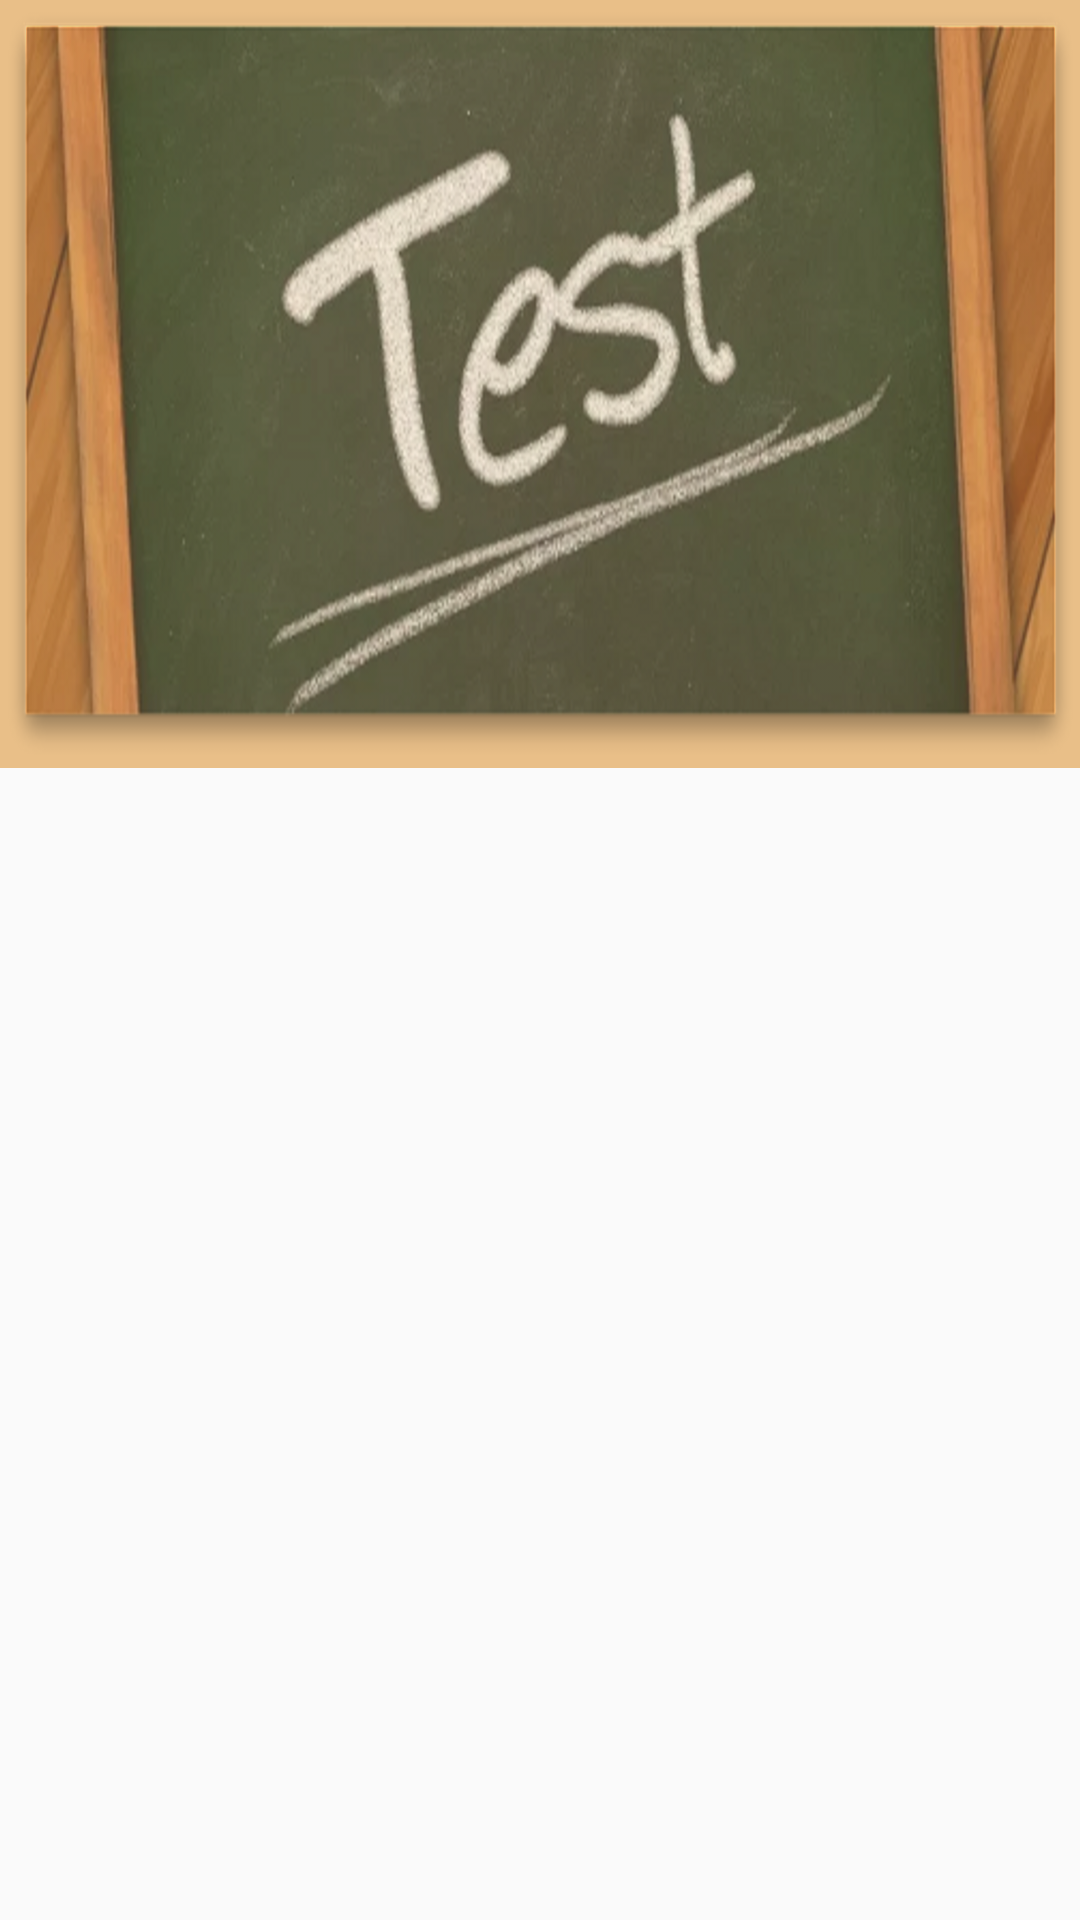

Produce the Android XML layout that renders to this screen, including the resource entries it uses.
<!-- AndroidManifest.xml: application theme AppTheme -->
<!-- res/layout/activity_class_test.xml -->
<android.support.design.widget.CoordinatorLayout
    xmlns:android="http://schemas.android.com/apk/res/android"
    xmlns:app="http://schemas.android.com/apk/res-auto"
    android:id="@+id/main_content"
    android:layout_width="match_parent"
    android:layout_height="match_parent"
    android:fitsSystemWindows="true">

    <android.support.design.widget.AppBarLayout
        android:id="@+id/appbar"
        android:layout_width="match_parent"
        android:layout_height="256dp"
        android:fitsSystemWindows="true"
        android:theme="@style/ThemeOverlay.AppCompat.Dark.ActionBar">

        <android.support.design.widget.CollapsingToolbarLayout
            android:id="@+id/collapsingToolbar"
            android:layout_width="match_parent"
            android:layout_height="match_parent"
            android:fitsSystemWindows="true"
            app:contentScrim="?attr/colorPrimary"
            app:expandedTitleMarginStart="40dp"
            app:layout_scrollFlags="scroll|exitUntilCollapsed">

            <ImageView
                android:layout_width="match_parent"
                android:layout_height="match_parent"
                android:fitsSystemWindows="true"
                android:scaleType="fitXY"
                android:src="@drawable/test"
                app:layout_collapseMode="pin"/>

            <android.support.v7.widget.Toolbar
                android:id="@+id/toolbar"
                android:layout_width="match_parent"
                android:layout_height="?attr/actionBarSize"
                android:elevation="7dp"/>

        </android.support.design.widget.CollapsingToolbarLayout>

    </android.support.design.widget.AppBarLayout>



    
    <android.support.v4.widget.NestedScrollView
        android:id="@+id/nestedScrollView"
        android:layout_width="match_parent"
        android:layout_height="match_parent"
        app:layout_behavior="@string/appbar_scrolling_view_behavior">

        <LinearLayout
            android:layout_width="match_parent"
            android:layout_height="match_parent"
            android:orientation="vertical"
            android:paddingTop="10dp">

            <android.support.v7.widget.RecyclerView
                android:id="@+id/classTestRecycler"
                android:layout_width="match_parent"
                android:layout_height="match_parent"
                android:scrollbars="vertical" />

            
            
            
            
            
            
            
            
            
        </LinearLayout>

    </android.support.v4.widget.NestedScrollView>

</android.support.design.widget.CoordinatorLayout>
<!-- res/layout/classtest_recyclerview.xml (included above) -->
<?xml version="1.0" encoding="utf-8"?>
<android.support.v7.widget.CardView xmlns:android="http://schemas.android.com/apk/res/android"
    xmlns:tools="http://schemas.android.com/tools"
    android:layout_width="match_parent"
    android:layout_height="wrap_content"
    xmlns:app="http://schemas.android.com/apk/res-auto"
    app:cardElevation="10dp"
    app:cardCornerRadius="10dp"
    app:cardBackgroundColor="@android:color/transparent"
    android:layout_marginTop="10dp"
    >

    <RelativeLayout
        android:layout_width="match_parent"
        android:layout_height="wrap_content"
        android:background="@drawable/my_edittext_bg3">

        <TextView
            android:id="@+id/testSubject"
            android:layout_width="wrap_content"
            android:layout_height="wrap_content"
            android:layout_alignParentStart="true"
            android:layout_alignTop="@+id/leaveDay"
            android:layout_marginStart="105dp"
            android:text="Hindi"
            android:textColor="#888690"
            android:textSize="18sp" />

        <TextView
            android:id="@+id/leaveDay"
            android:layout_width="60dp"
            android:layout_height="60dp"
            android:layout_margin="15dp"
            android:background="@drawable/rounded_drawable"
            android:gravity="center"
            android:text="Feb"
            android:textColor="@android:color/white"
            android:textSize="15sp" />


        <TextView
            android:id="@+id/dateNumber"
            android:layout_width="wrap_content"
            android:layout_height="wrap_content"
            android:layout_alignBottom="@+id/testSubject"
            android:layout_alignParentStart="true"
            android:layout_marginStart="39dp"
            android:text="18"
            android:textSize="16sp" />

        <TextView
            android:id="@+id/teacherName"
            android:layout_width="wrap_content"
            android:layout_height="wrap_content"
            android:layout_alignBottom="@+id/leaveDay"
            android:layout_alignStart="@+id/testSubject"
            android:text="Ammar Miyaji"
            android:textColor="#888690" />

        <com.hookedonplay.decoviewlib.DecoView
            android:id="@+id/dynamicArcView"
            android:layout_width="76dp"
            android:layout_height="75dp"
            android:layout_alignParentEnd="true"
            android:layout_alignParentTop="true"
            android:layout_marginEnd="28dp"
            android:layout_marginTop="8dp"
            app:dv_arc_gravity_vertical="Center" />

        <View
            android:layout_width="3dp"
            android:layout_height="51dp"
            android:layout_alignParentTop="true"
            android:layout_marginStart="-68dp"
            android:layout_marginTop="20dp"
            android:layout_toEndOf="@+id/testMarks"
            android:background="#000000"
            android:rotation="35" />


        <TextView
            android:id="@+id/testMarks"
            android:layout_width="wrap_content"
            android:layout_height="wrap_content"
            android:layout_alignParentEnd="true"
            android:layout_alignTop="@+id/dateNumber"
            android:layout_marginEnd="66dp"
            android:text="10"
            android:textSize="18dp" />

        <TextView
            android:id="@+id/totalMarks"
            android:layout_width="wrap_content"
            android:layout_height="wrap_content"
            android:layout_marginLeft="-63dp"
            android:layout_marginStart="-63dp"
            android:layout_marginTop="40dp"
            android:layout_toEndOf="@+id/testMarks"
            android:layout_toRightOf="@+id/testMarks"
            android:text="50"
            android:textSize="18sp"
            tools:ignore="UnknownId" />

    </RelativeLayout>


</android.support.v7.widget.CardView>
<!-- resources referenced by this layout -->
<resources>
  <!-- drawable my_edittext_bg3 (drawable) -->
  <?xml version="1.0" encoding="utf-8"?>
  <selector xmlns:android="http://schemas.android.com/apk/res/android">
  
      <item  >
          <shape android:shape="rectangle"  >
              <corners android:radius="12dip" />
              <stroke android:width="2dip" android:color="#707070" />
              <solid android:color="#D9FFFFFF" />
          </shape>
      </item>
  
  </selector>
  <!-- drawable rounded_drawable (drawable) -->
  <?xml version="1.0" encoding="utf-8"?>
  <shape
  xmlns:android="http://schemas.android.com/apk/res/android"
  android:shape="oval">
  <solid
      android:color="#8FA08D"/>
  </shape>
  <!-- drawable test: png bitmap (drawable, 943443 bytes) -->
  <style name="AppTheme" parent="Theme.AppCompat.Light.NoActionBar">
  
          
          <item name="colorPrimary">@color/colorPrimary</item>
          <item name="colorPrimaryDark">@color/colorPrimaryDark</item>
          <item name="colorAccent">@color/colorAccent</item>
      </style>
  <color name="colorPrimary">#E9BF88</color>
  <color name="colorPrimaryDark">#BC915A</color>
  <color name="colorAccent">#FF4081</color>
</resources>
